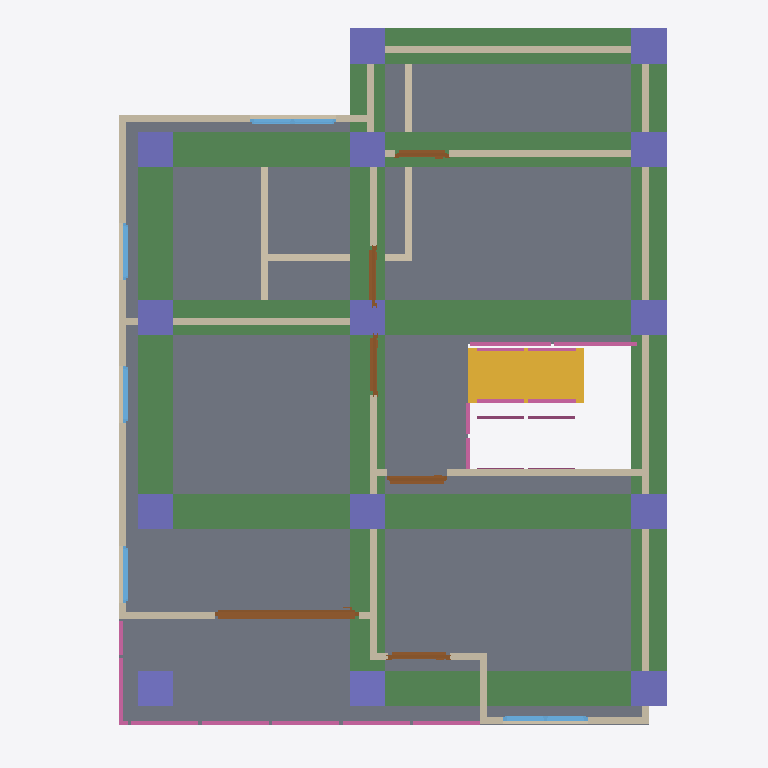
Plan cut of the same IFC building model at storey '2F' (level 3.00 m, cut at 4.40 m), seen from above with north up, elements coloured by IFC class: 19 walls (beige), 14 columns (violet), 10 railings (pink), 8 beams (green), 6 doors (brown), 5 windows (light blue), 1 slab (grey), 1 stair flight (yellow). Cut surfaces are drawn darker.
Extent 10.0 m × 10.1 m × 7.1 m (x, y, z). Storeys (3): GF at 0.00 m; 2F at 3.00 m; Roof at 6.00 m. Elements (108): 28 IfcWall, 25 IfcColumn, 15 IfcBeam, 13 IfcRailing, 10 IfcDoor, 9 IfcWindow, 4 IfcSlab, 2 IfcStairFlight, 1 IfcCovering, 1 IfcRoof.

HEADER;
FILE_DESCRIPTION(('ViewDefinition[DesignTransferView]'),'2;1');
FILE_NAME('s05-discussion.ifc','2026-10-07T15:07:30+08:00',(''),(''),'IfcOpenShell 0.8.5-post1','Bonsai 0.8.5-post1','Nobody');
FILE_SCHEMA(('IFC4'));
ENDSEC;
DATA;
#1=IFCPROJECT('1Vtc6nH5rE4xCTsgFeQ3w5',$,'My Project',$,$,$,$,(#10,#22),#5);
#27=IFCSITE('1$Fjf3lLPB4OvExBGcjlv0',$,'My Site',$,$,#50,$,$,$,$,$,$,$,$);
#33=IFCBUILDING('08eGIKvrf6_Bj4aFsPNp0S',$,'My Building',$,$,#56,$,$,$,$,$,$);
#39=IFCBUILDINGSTOREY('2qartLwbTCMxUZO3aRLixk',$,'GF',$,$,#62,$,$,$,$);
#92=IFCBUILDINGSTOREY('0HpModR058aBaAZeZiauJC',$,'2F',$,$,#5698,$,$,$,$);
#10927=IFCBUILDINGSTOREY('0FQiNgI3L1I9yQ1n_utSpo',$,'Roof',$,$,#10948,$,$,$,$);
#6516=IFCSLAB('1vPBE10uL0UBo9UB2_mhJY',$,'Slab',$,$,#6524,#6531,$,$);
#16006=IFCBEAM('2GWBHz69D6b9KJpVs0oGF7',$,'Beam',$,$,#16032,#16017,$,$);
#15833=IFCBEAM('2JPQWJynn8aRwYpVSIbFoG',$,'Beam',$,$,#15841,#15845,$,$);
#15856=IFCBEAM('2xcHfbkzTECBNI1XqZ277L',$,'Beam',$,$,#15863,#15867,$,$);
#16033=IFCBEAM('1qcCDTfIvCEe7gAE1V9cNn',$,'Beam',$,$,#16059,#16044,$,$);
#15969=IFCBEAM('0mcRpPzCvAjAeCVdpHGtlp',$,'Beam',$,$,#16005,#15980,$,$);
#15878=IFCBEAM('0sbCSPJQ94LxB1AaC1HAIy',$,'Beam',$,$,#15885,#15889,$,$);
#15900=IFCBEAM('0tyvAmMw1BY8U0TIzFa7ui',$,'Beam',$,$,#15907,#15911,$,$);
#15922=IFCBEAM('0uAmxZRr9Dyvk0VyKJcajr',$,'Beam',$,$,#15958,#15933,$,$);
#13199=IFCSTAIRFLIGHT('3liJFLb$nAY99FBG0Lhmo7',$,'StairFlight',$,$,#14275,#13208,$,9,8,0.13333333863152397,0.25,.STRAIGHT.);
#6045=IFCWALL('28LkIzZWv1x9dNGGraMzAh',$,'Wall',$,$,#6464,#6051,$,$);
#5895=IFCWALL('06edC3Cp55aQi9WjM3qwke',$,'Wall',$,$,#6277,#5901,$,$);
#6968=IFCWALL('3e0ooiJ8X7eA1aZ70VYbxV',$,'Wall',$,$,#7088,#6974,$,$);
#5819=IFCWALL('3Phe_pJuH43fKKeNJ0OzM5',$,'Wall',$,$,#6515,#5826,$,$);
#5870=IFCWALL('1NOzFuDQr3QOVxPDPG5i_G',$,'Wall',$,$,#5881,#5876,$,$);
#7218=IFCWALL('0RB5CT0NP3iRKI24PNJBuY',$,'Wall',$,$,#7229,#7224,$,$);
#6539=IFCWALL('3QRZiXbYnE$QfxDUOKvfsr',$,'Wall',$,$,#6616,#6545,$,$);
#6856=IFCWALL('24pPqsxtL7qPjEMw0vshlG',$,'Wall',$,$,#7010,#6862,$,$);
#16060=IFCCOLUMN('10Gu4AWY13vuPUopo5s3S7',$,'Column',$,$,#16067,#16071,$,$);
#11187=IFCDOOR('3T$lsurFL9gQsQEk$JCfjD',$,'Door',$,$,#11366,#11196,$,2.0,2.043360471725464,$,.SLIDING_TO_RIGHT.,$);
#16148=IFCCOLUMN('2Ozl5olKP7ufLiyidfdfe9',$,'Column',$,$,#16155,#16159,$,$);
#16126=IFCCOLUMN('1GYaiavQD3fxAM602wozJ7',$,'Column',$,$,#16133,#16137,$,$);
#16104=IFCCOLUMN('1vRtQUqg58UQgLV5FJYbpe',$,'Column',$,$,#16111,#16115,$,$);
#16082=IFCCOLUMN('1SAn0CTs9DHROXRTaY0bDq',$,'Column',$,$,#16089,#16093,$,$);
#16389=IFCCOLUMN('1nbPFNb3PEUBIKA2Mohh$D',$,'Column',$,$,#16641,#16400,$,$);
#14312=IFCCOLUMN('3XWL4Thcj2HBlIkFeg_oja',$,'Column',$,$,#14320,#14324,$,$);
#16242=IFCCOLUMN('2ucplGeBP5GRatII2JrmbG',$,'Column',$,$,#16312,#16253,$,$);
#16286=IFCCOLUMN('0x6Gsf4mz0QussoJqFOkNw',$,'Column',$,$,#16366,#16297,$,$);
#16313=IFCCOLUMN('3tdw7LbPjACQ7On_lZOBx8',$,'Column',$,$,#16631,#16324,$,$);
#16340=IFCCOLUMN('1ugZVOq0L0ORZu5UbUTMGE',$,'Column',$,$,#16636,#16351,$,$);
#16367=IFCCOLUMN('1vrn1p28zB4w6XlMlAOBsP',$,'Column',$,$,#16604,#16378,$,$);
#16605=IFCCOLUMN('1BRFg0rZD4nwzBVQHIP9pN',$,'Column',$,$,#16661,#16616,$,$);
#16264=IFCCOLUMN('1qCEuYyzr59uVPx22i3y_Y',$,'Column',$,$,#16339,#16275,$,$);
#1475=IFCWALL('0vBJMAqlr8R8lRMv$LJbWU',$,'Wall',$,$,#1517,#1481,$,$);
#6020=IFCWALL('1AD41oSKr6WAamPt_wY7aS',$,'Wall',$,$,#6432,#6026,$,$);
#5920=IFCWALL('01lSL71brBO9Ka0x5c75_q',$,'Wall',$,$,#6309,#5926,$,$);
#1608=IFCWALL('35zHPdeU9AwfAjg_1Dbp8E',$,'Wall',$,$,#1791,#1614,$,$);
#14000=IFCRAILING('1Wqsc7Xjz749z8Q3eG0Fqy',$,'Railing',$,'FRAMELESS_PANEL',#14255,#14009,$,.USERDEFINED.);
#1583=IFCWALL('1McC23buf8I8eEGV_2e6so',$,'Wall',$,$,#1746,#1589,$,$);
#11755=IFCRAILING('2dL6gbVZD5du3rDUEKer5q',$,'Railing',$,$,#12014,#11764,$,$);
#11777=IFCRAILING('2Wl481m4n5mBFiR2pljFHl',$,'Railing',$,$,#12019,#11785,$,$);
#849=IFCWALL('12T8uqdDb0rhAqLjyHoIHp',$,'Wall',$,$,#860,#855,$,$);
#7828=IFCDOOR('3ZLRCog513ig1Tt7zyTSk8',$,'Door',$,$,#8011,#7837,$,2.0,0.8618225455284119,$,.SINGLE_SWING_RIGHT.,$);
#5995=IFCWALL('0iRnZLBvL5WPq6xMMKLlFC',$,'Wall',$,$,#6400,#6001,$,$);
#7499=IFCDOOR('2Lle1Ex19Amxp3igNgc4u8',$,'Door',$,$,#7827,#7508,$,2.0,0.8732749223709106,$,.SINGLE_SWING_LEFT.,$);
#9232=IFCWINDOW('1yI1aNpCPFdPRj1REiRTsr',$,'Window',$,$,#9601,#9241,$,0.8999999761581421,1.224073052406311,$,.DOUBLE_PANEL_VERTICAL.,$);
#10699=IFCDOOR('3GRDM0jpD8O9g1unTY33Ff',$,'Door',$,$,#14230,#10708,$,2.0,0.8565225601196289,$,.SINGLE_SWING_LEFT.,$);
#8147=IFCWINDOW('29upKaiVj0dg7u8DKpDriH',$,'Window',$,$,#10887,#8156,$,0.8999999761581421,1.201168179512024,$,.DOUBLE_PANEL_VERTICAL.,$);
#10225=IFCDOOR('0S43UmdLX6Ae0KYIToLzVZ',$,'Door',$,$,#10698,#10234,$,2.0,0.8532241582870483,$,.SINGLE_SWING_LEFT.,$);
#11957=IFCRAILING('1xlK6h$tHBjvDkrN6l3f4d',$,'Railing',$,'FRAMELESS_PANEL',#12029,#11966,$,.USERDEFINED.);
#5845=IFCWALL('3JKhgARGjCTO7wHmeT3LF$',$,'Wall',$,$,#6218,#5851,$,$);
#13803=IFCRAILING('0hlxds9ePBbvosVp5WmJ4t',$,'Railing',$,'FRAMELESS_PANEL',#14250,#13816,$,.USERDEFINED.);
#9710=IFCDOOR('0mpzGJFwb3X8$iLuAw2f$C',$,'Door',$,$,#10008,#9719,$,2.0,0.7575737237930298,$,.SINGLE_SWING_LEFT.,$);
#5970=IFCWALL('2vx6rwA3942hF$PPMWI3xS',$,'Wall',$,$,#5981,#5976,$,$);
#11851=IFCRAILING('3XS2Jx4ALBRx2FtvP_77Iw',$,'Railing',$,'FRAMELESS_PANEL',#12024,#11860,$,.USERDEFINED.);
#5945=IFCWALL('1YoCFxm4b5yQO1Xl3HkMPW',$,'Wall',$,$,#6341,#5951,$,$);
#13582=IFCRAILING('2mzi9U$VDBrQoPOSa9$B38',$,'Railing',$,'FRAMELESS_PANEL',#13802,#13591,$,.USERDEFINED.);
#13508=IFCRAILING('0M8kICdz961QrOA13Tu9Dy',$,'Railing',$,'FRAMELESS_PANEL',#14235,#13521,$,.USERDEFINED.);
#8617=IFCWINDOW('2BKAPtUPT4XP5UnmNQN$j7',$,'Window',$,$,#10897,#8626,$,0.8999999761581421,0.8128748536109924,$,$,$);
#8522=IFCWINDOW('1MvyBKemj48AEut4SEbI1I',$,'Window',$,$,#10892,#8531,$,0.8999999761581421,0.8128748536109924,$,$,$);
#8941=IFCWINDOW('0YqlQhMXr4OOBrxj64gVcB',$,'Window',$,$,#9202,#8950,$,0.8999999761581421,0.8128748536109924,$,.SINGLE_PANEL.,$);
#14128=IFCRAILING('1J$W5BOCj54wMrr_rP5m1H',$,'Railing',$,'FRAMELESS_PANEL',#14260,#14136,$,.USERDEFINED.);
#13408=IFCRAILING('1sI7aif4vCJAz9yxvyec9b',$,'Railing',$,'FRAMELESS_PANEL',#13486,#13417,$,.USERDEFINED.);
#6673=IFCWALL('3yX2cPWS1BuO4ja3PW53Mt',$,'Wall',$,$,#6801,#6679,$,$);
ENDSEC;
